Photos from the image-classification dataset "Images" in the GitHub repository evelinanaumovich/computer_vision_project3. Its 2 classes are: fire, no fire.

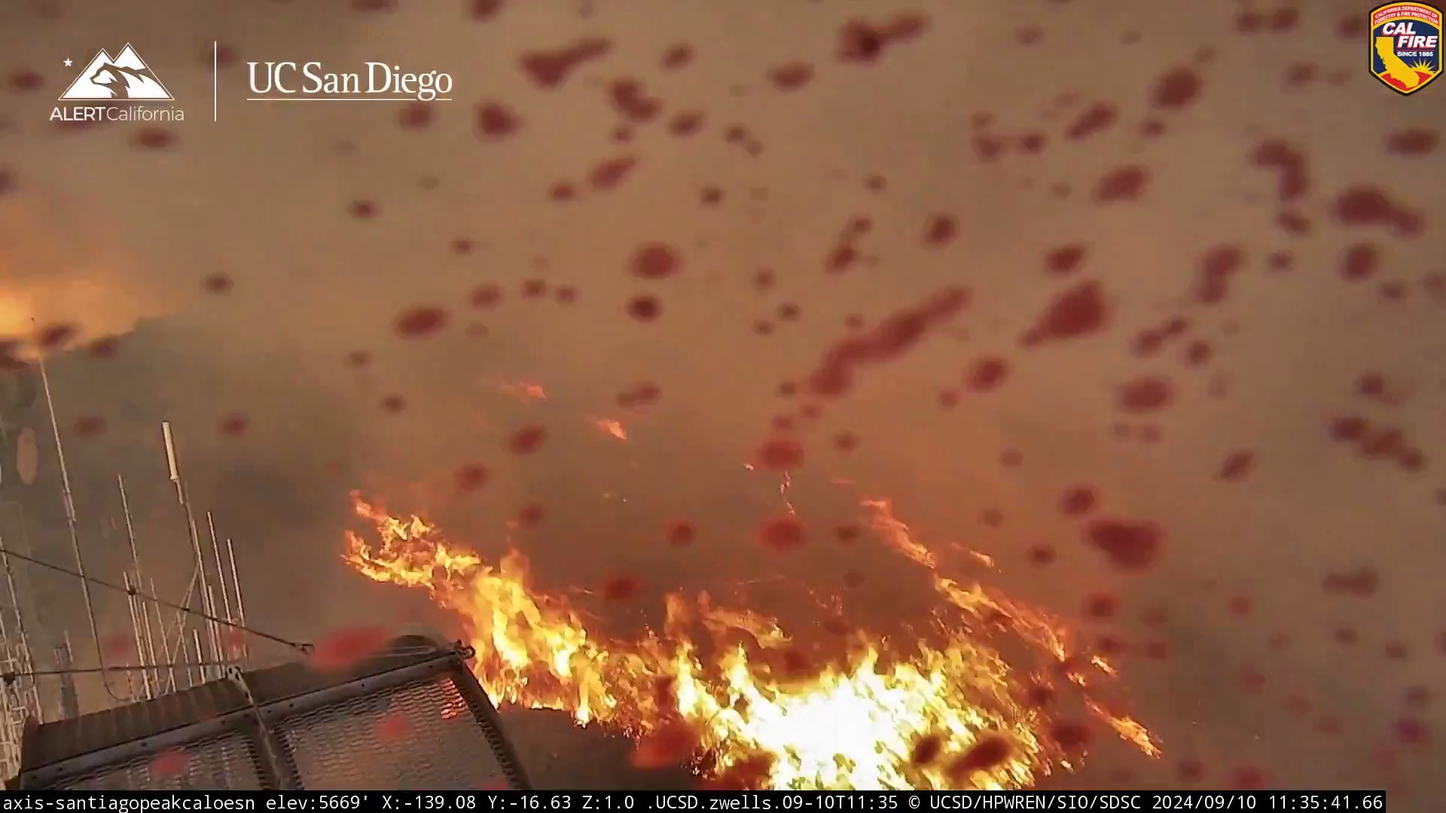
Label: fire

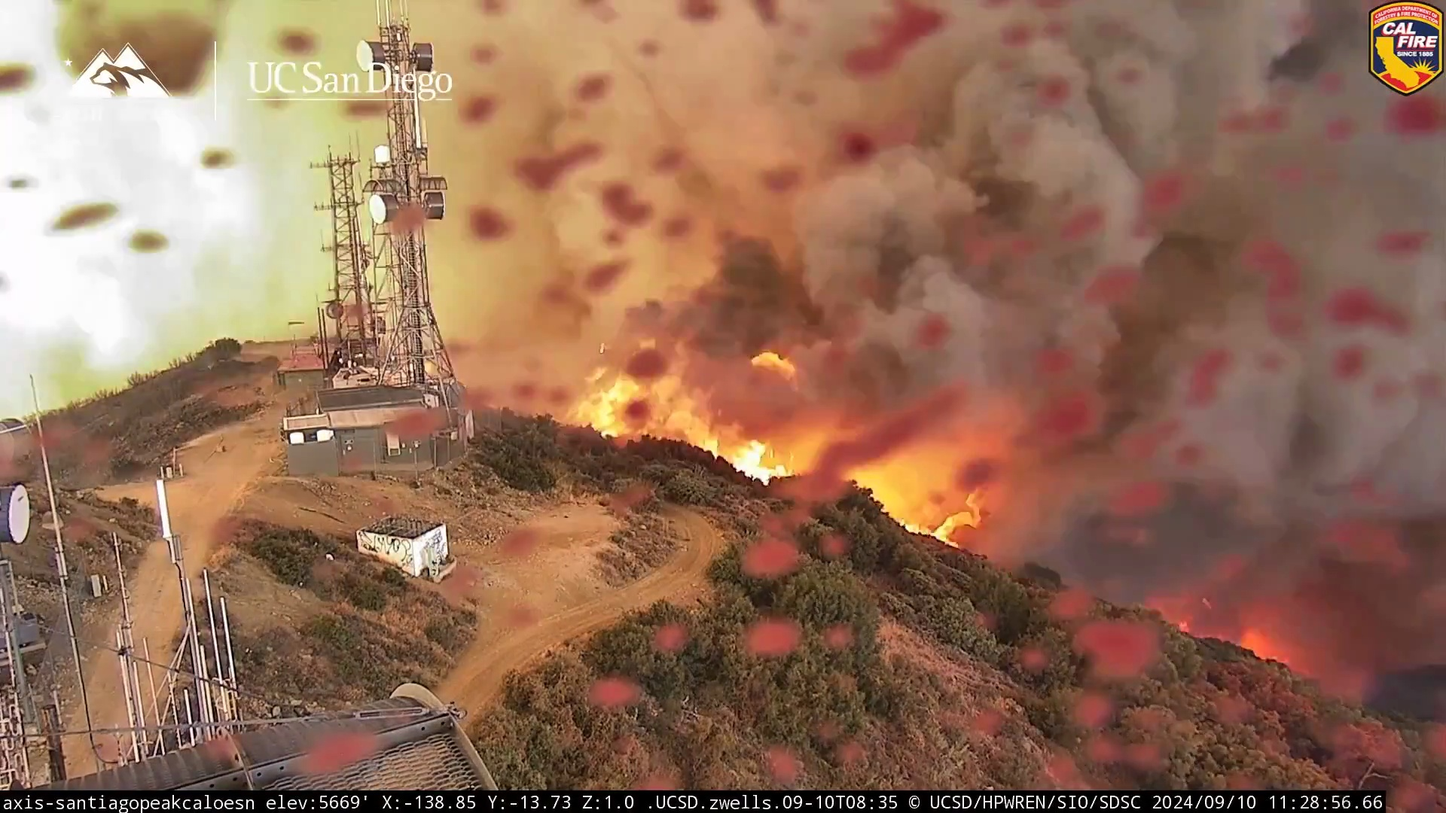
Label: fire

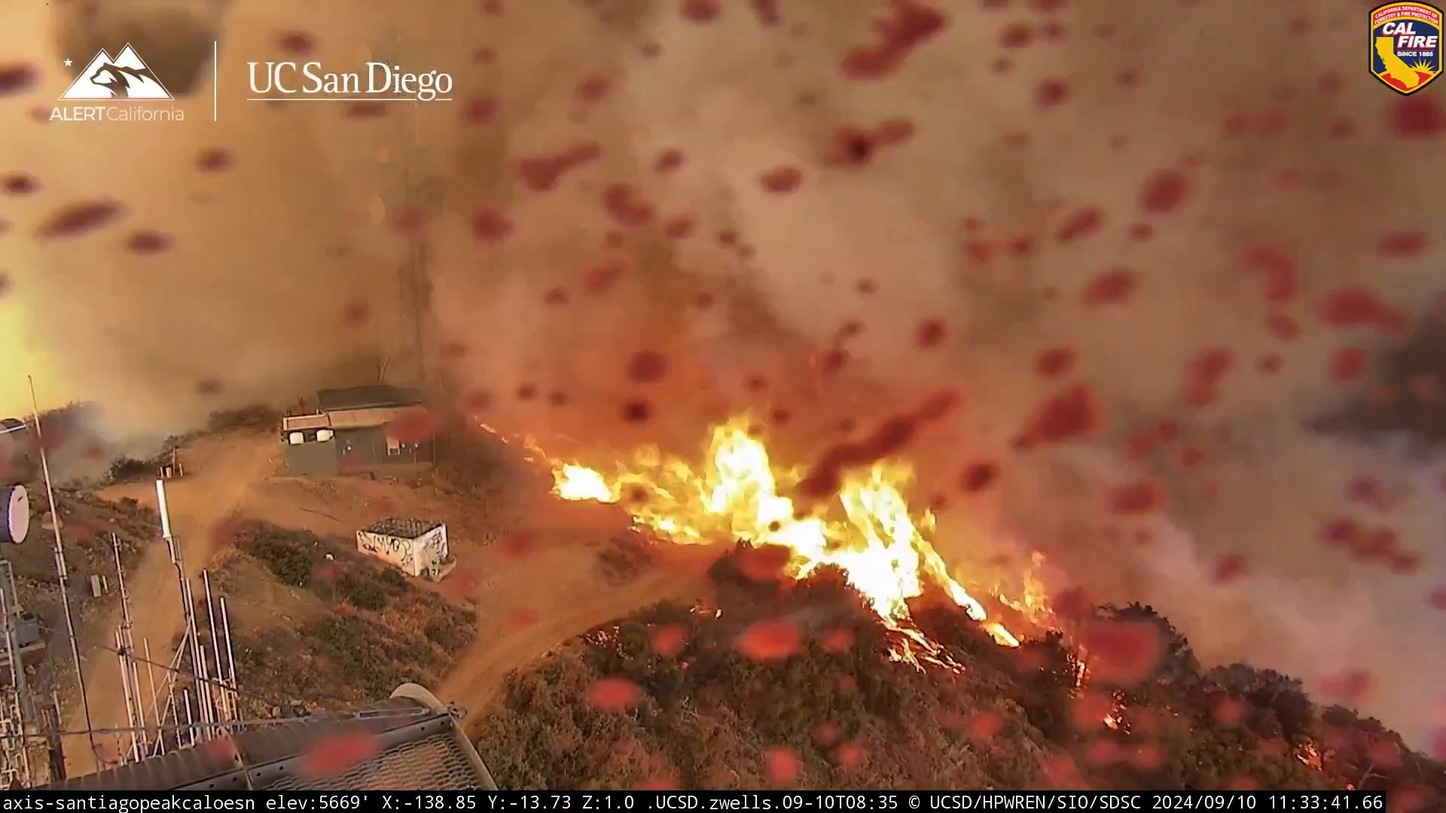
Label: fire

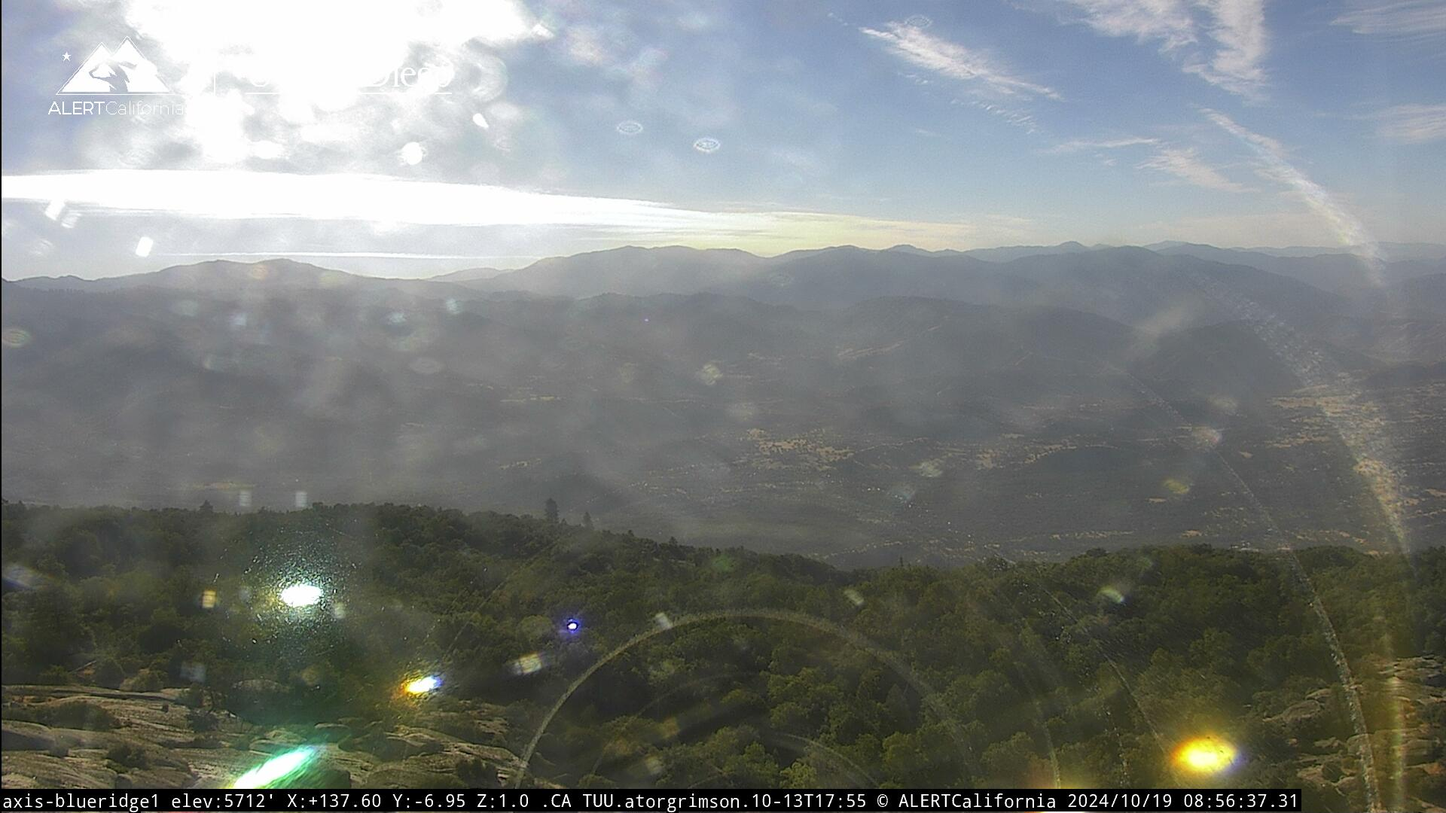
Label: no fire

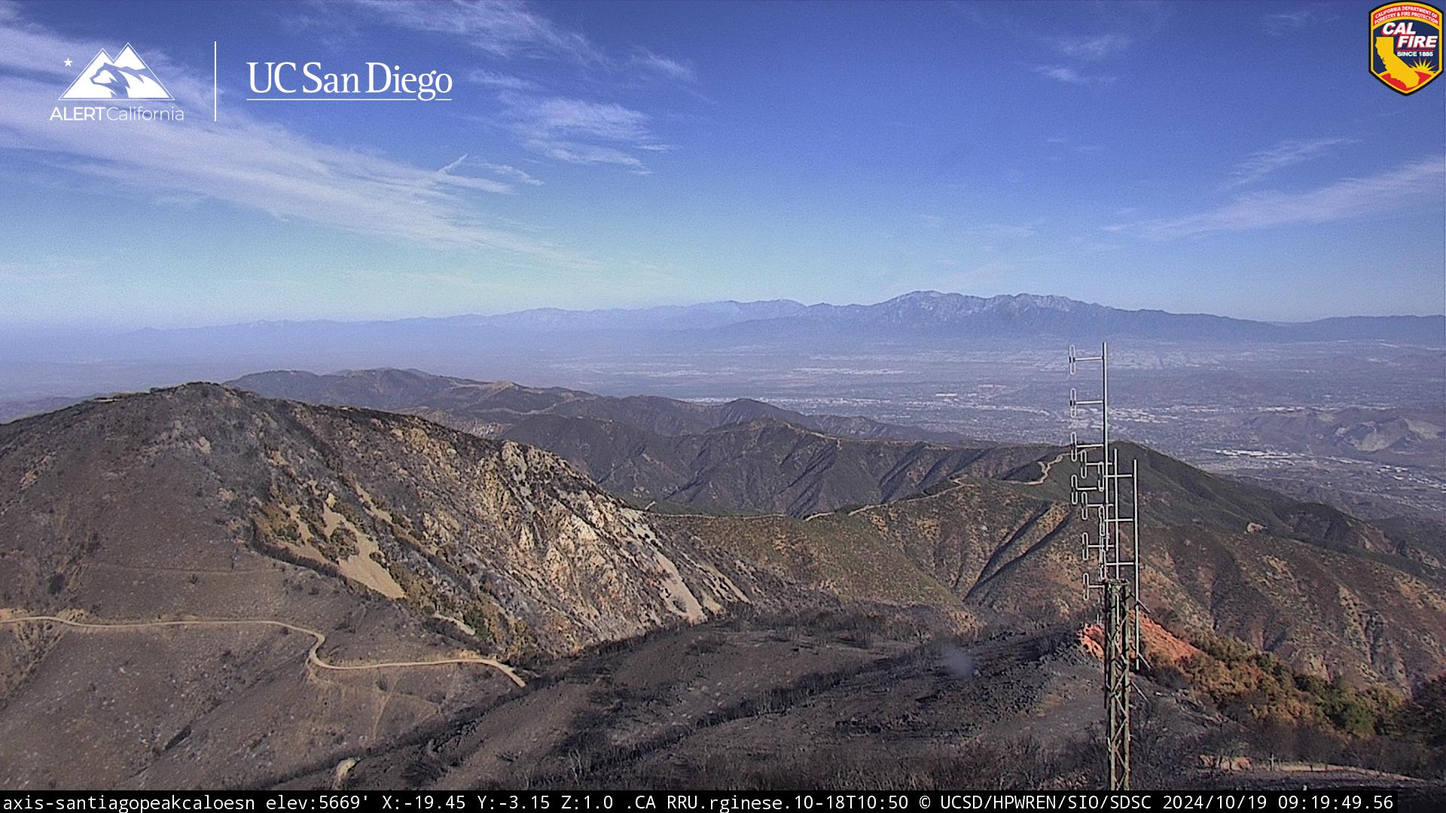
Label: no fire

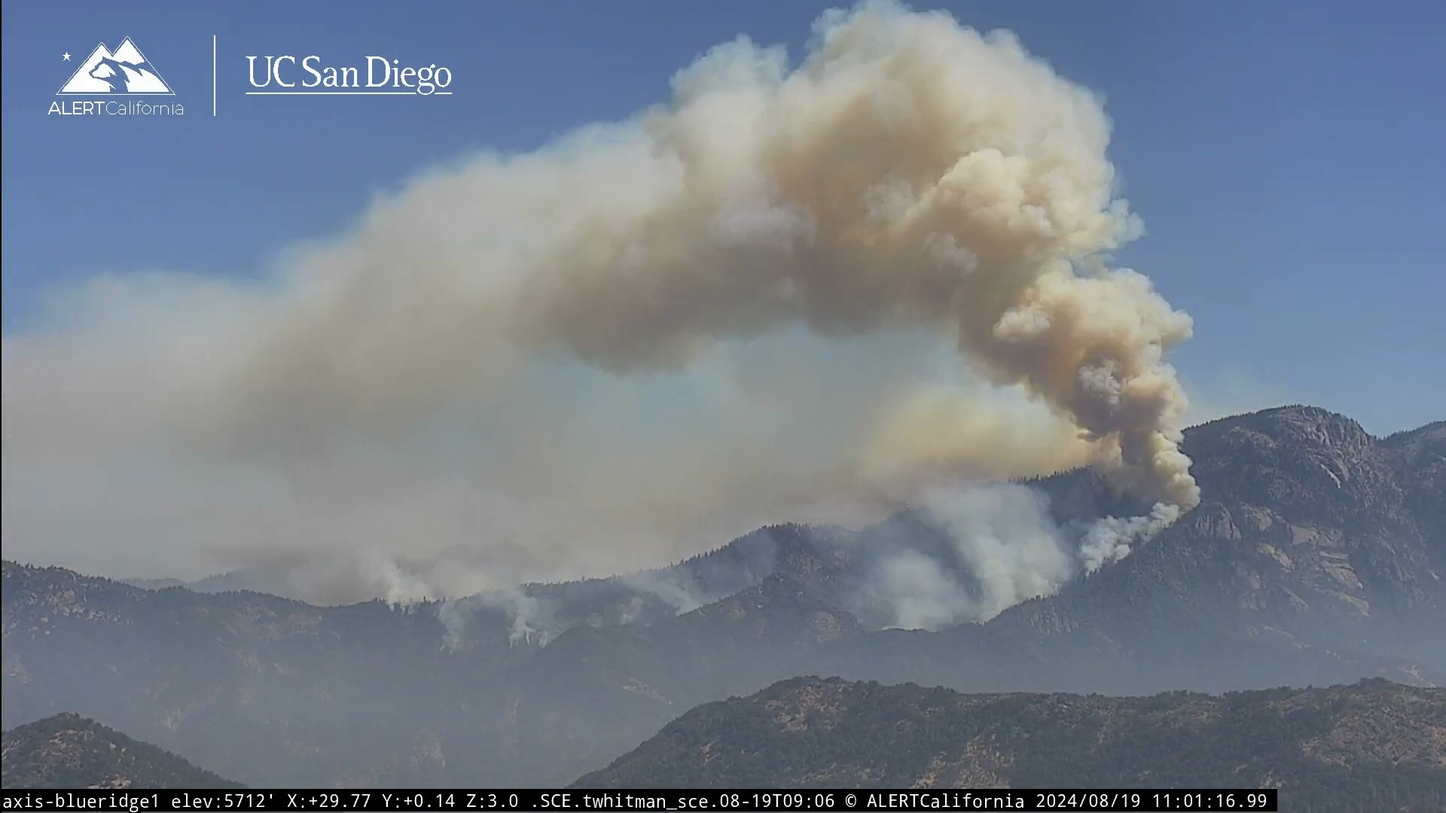
Label: fire
